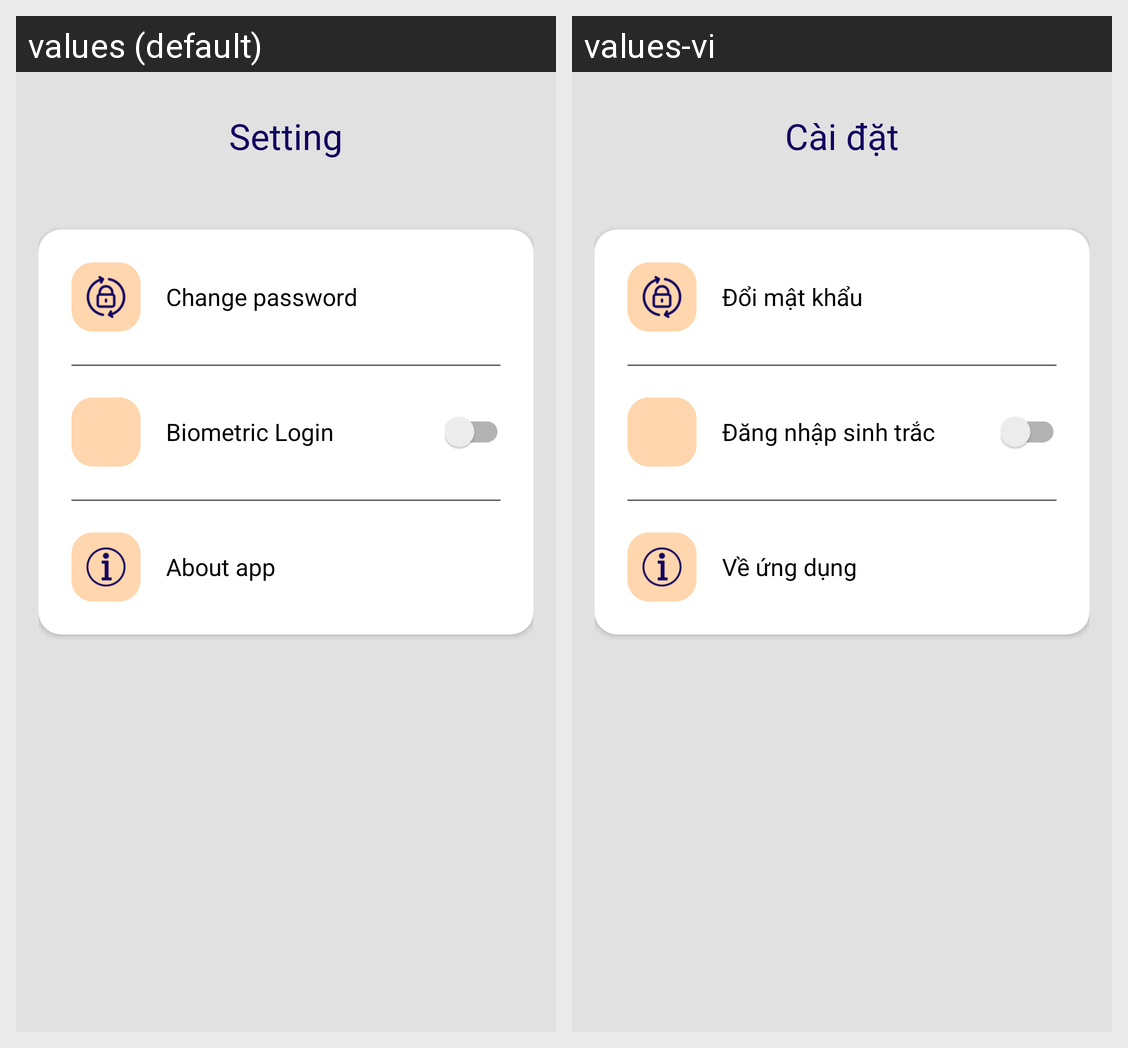

For this localized Android screen grid, give each drawn string resource with its value in every locale shown.
Android screen res/layout/fragment_settings_menu.xml rendered under 2 locales, left to right: values (default), values-vi. Device: Nexus 5 (rendered at 1080×1920; each locale shown at half size, 540×960, under a caption strip naming it); theme FullScreenTheme.
Strings drawn on this screen, with the default value and each locale's value (text and hints the layout hard-codes, and strings that could not be matched under every locale, appear in the picture but are not listed):

Setting
  values: Setting
  values-vi: Cài đặt

Change_pass
  values: Change password
  values-vi: Đổi mật khẩu

Biometric_login
  values: Biometric Login
  values-vi: Đăng nhập sinh trắc

About_app
  values: About app
  values-vi: Về ứng dụng
